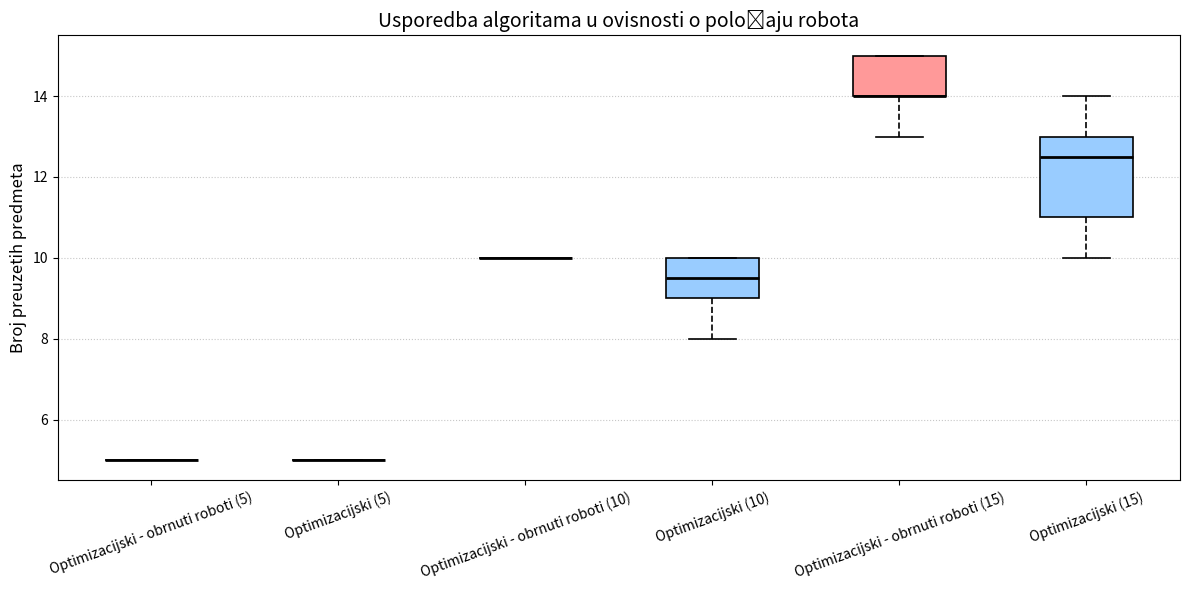

Write the Python code that produced this figure.
import matplotlib.pyplot as plt

# Podaci
optimal_reverse_robots_5 = [5] * 10
optimal_5 = [5] * 10
optimal_reverse_robots_10 = [10] * 10
optimal_10 = [10, 10, 10, 10, 9, 9, 8, 8, 10, 9]
optimal_reverse_robots_15 = [15, 14, 14, 14, 14, 15, 13, 14, 15, 15]
optimal_15 = [12, 11, 11, 10, 13, 14, 13, 11, 13, 14]

data = [
    optimal_reverse_robots_5, optimal_5,
    optimal_reverse_robots_10, optimal_10,
    optimal_reverse_robots_15, optimal_15
]

labels = [
    "Optimizacijski - obrnuti roboti (5)", "Optimizacijski (5)",
    "Optimizacijski - obrnuti roboti (10)", "Optimizacijski (10)",
    "Optimizacijski - obrnuti roboti (15)", "Optimizacijski (15)"
]

colors = ["#FF9999", "#99CCFF", "#FF9999", "#99CCFF", "#FF9999", "#99CCFF"]

# Crtanje poboljšanog boxplota
plt.figure(figsize=(12, 6))
box = plt.boxplot(data, patch_artist=True, labels=labels)

# Boje kutija
for patch, color in zip(box['boxes'], colors):
    patch.set_facecolor(color)
    patch.set_edgecolor("black")
    patch.set_linewidth(1.2)

# Poboljšani stilovi
for whisker in box['whiskers']:
    whisker.set(color='black', linewidth=1.2, linestyle="--")

for cap in box['caps']:
    cap.set(color='black', linewidth=1.2)

for median in box['medians']:
    median.set(color='black', linewidth=2)

# Naslovi i osi
plt.title("Usporedba algoritama u ovisnosti o položaju robota", fontsize=14)
plt.ylabel("Broj preuzetih predmeta", fontsize=12)
plt.xticks(rotation=20, fontsize=10)
plt.yticks(fontsize=10)
plt.grid(axis='y', linestyle=':', alpha=0.7)

plt.tight_layout()
plt.show()
